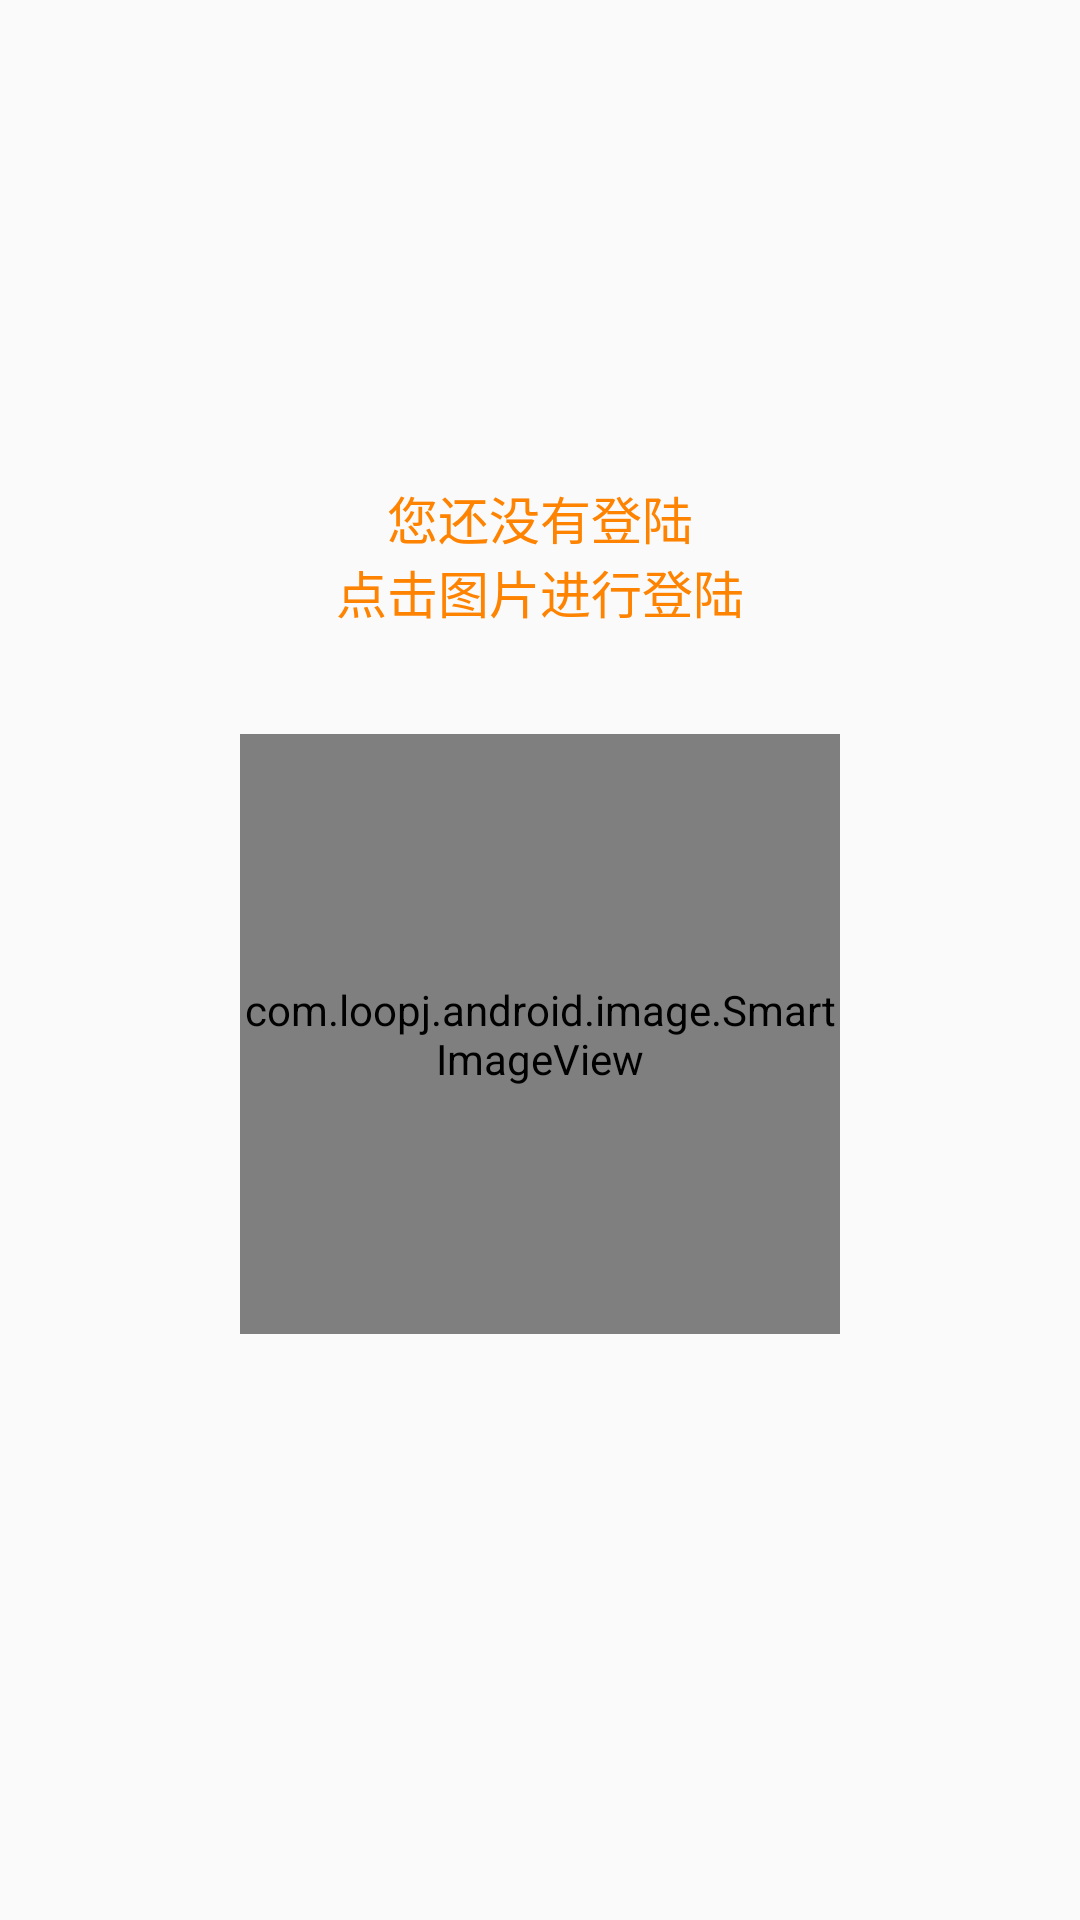

Reconstruct the res/layout file that produces this screen, plus the resources it refers to.
<!-- AndroidManifest.xml: application theme MyAppTheme -->
<!-- res/layout/fragment_return.xml -->
<?xml version="1.0" encoding="utf-8"?>
<RelativeLayout xmlns:android="http://schemas.android.com/apk/res/android"
    android:layout_width="match_parent" android:layout_height="match_parent">
    <LinearLayout
        android:orientation="vertical"
        android:id="@+id/ll_return_login"
        android:layout_width="match_parent"
        android:layout_height="match_parent"
        android:gravity="center"
        >
        <TextView
            android:layout_width="match_parent"
            android:layout_height="wrap_content"
            android:gravity="center"
            android:textColor="#fe8300"
            android:textSize="17sp"
            android:text="@string/tv_nologinpresstologin"
            />
        <RelativeLayout
            android:layout_width="270dp"
            android:layout_height="270dp"
            android:gravity="center"
            >
            <ImageView
                android:id="@+id/iv_return_login_bg1"
                android:layout_width="wrap_content"
                android:layout_height="wrap_content"
                android:background="@drawable/shape_return_login_bg"
                android:contentDescription="@string/iv_picture"
                />
            <ImageView
                android:id="@+id/iv_return_login_bg2"
                android:layout_width="wrap_content"
                android:layout_height="wrap_content"
                android:background="@drawable/shape_return_login_bg"
                android:contentDescription="@string/iv_picture"
                />
            <ImageView
                android:id="@+id/iv_return_login_bg3"
                android:layout_width="wrap_content"
                android:layout_height="wrap_content"
                android:background="@drawable/shape_return_login_bg"
                android:contentDescription="@string/iv_picture"
                />
            <com.loopj.android.image.SmartImageView
                android:id="@+id/siv_return_login"
                android:layout_width="200dp"
                android:layout_height="200dp"
                android:background="@drawable/selector_return_login"
                />
        </RelativeLayout>
    </LinearLayout>
    <LinearLayout
        android:id="@+id/ll_return_return"
        android:layout_width="match_parent"
        android:layout_height="match_parent"
        android:visibility="gone"
        android:orientation="vertical"
        >
        <android.support.v7.widget.RecyclerView
            android:visibility="gone"
            android:id="@+id/rv_return_display"
            android:layout_width="match_parent"
            android:layout_height="0dp"
            android:layout_weight="1"
            />
        <TextView
            android:layout_width="match_parent"
            android:layout_height="0dp"
            android:layout_weight="1"
            android:gravity="center"
            android:padding="20dp"
            android:textSize="17sp"
            android:textColor="#fe8300"
            android:text="@string/tv_nocartoreturn"
            />
        <Button
            android:id="@+id/btn_return_return"
            android:enabled="false"
            android:layout_width="match_parent"
            android:layout_height="wrap_content"
            android:textSize="17sp"
            android:padding="15dp"
            android:layout_margin="20dp"
            android:text="@string/btn_pressreturncar"
            android:textColor="@drawable/selector_login_textlogin_bg"
            android:background="@drawable/selector_retrurn_btnreturn_bg"
            />
    </LinearLayout>
</RelativeLayout>
<!-- resources referenced by this layout -->
<resources>
  <!-- drawable selector_login_textlogin_bg (drawable) -->
  <?xml version="1.0" encoding="utf-8"?>
  <selector xmlns:android="http://schemas.android.com/apk/res/android">
      <item android:state_enabled="false" android:color="#BDEFBD"/>
      <item android:state_enabled="true"  android:color="#FFFFFF"/>
  </selector>
  <!-- drawable selector_retrurn_btnreturn_bg (drawable) -->
  <?xml version="1.0" encoding="utf-8"?>
  <selector xmlns:android="http://schemas.android.com/apk/res/android">
      <item android:state_pressed="false" android:state_enabled="true">
          <shape>
              <corners android:radius="4dp"/>
              <solid android:color="#fe8300"/>
          </shape>
      </item>
      <item android:state_pressed="true" android:state_enabled="true">
          <shape>
              <corners android:radius="4dp"/>
              <solid android:color="#cc5500"/>
          </shape>
      </item>
      <item android:state_enabled="false">
          <shape>
              <corners android:radius="4dp"/>
              <solid android:color="#FFccA2"/>
          </shape>
      </item>
  </selector>
  <!-- drawable selector_return_login (drawable) -->
  <?xml version="1.0" encoding="utf-8"?>
  <selector xmlns:android="http://schemas.android.com/apk/res/android">
      <item android:state_pressed="false" android:drawable="@drawable/icon_presstologin_nomal"/>
      <item android:state_pressed="true" android:drawable="@drawable/icon_presstologin_press"/>
  </selector>
  <!-- drawable shape_return_login_bg (drawable) -->
  <?xml version="1.0" encoding="utf-8"?>
  <shape xmlns:android="http://schemas.android.com/apk/res/android" android:shape="oval">
          <stroke android:width="1dp" android:color="#BDBDBD" />
          <size android:height="200dp" android:width="200dp"/>
  </shape>
  <string name="btn_pressreturncar">点击还车</string>
  <string name="iv_picture">图片</string>
  <string name="tv_nocartoreturn">您当前没有可以归还的车辆</string>
  <string name="tv_nologinpresstologin">您还没有登陆\n点击图片进行登陆</string>
  <style name="MyAppTheme" parent="AppTheme">
          <item name="windowActionBar">false</item>
          <item name="windowNoTitle">true</item>
          <item name="android:windowFullscreen">true</item>
      </style>
  <!-- drawable icon_presstologin_nomal: png bitmap (drawable-xhdpi, 24125 bytes) -->
  <!-- drawable icon_presstologin_press: png bitmap (drawable-xhdpi, 21715 bytes) -->
  <style name="AppTheme" parent="Theme.AppCompat.Light.DarkActionBar">
          
          <item name="colorPrimary">@color/colorPrimary</item>
          <item name="colorPrimaryDark">@color/colorPrimaryDark</item>
          <item name="colorAccent">@color/colorAccent</item>
      </style>
  <color name="colorPrimary">#3F51B5</color>
  <color name="colorPrimaryDark">#303F9F</color>
  <color name="colorAccent">#FF4081</color>
</resources>
